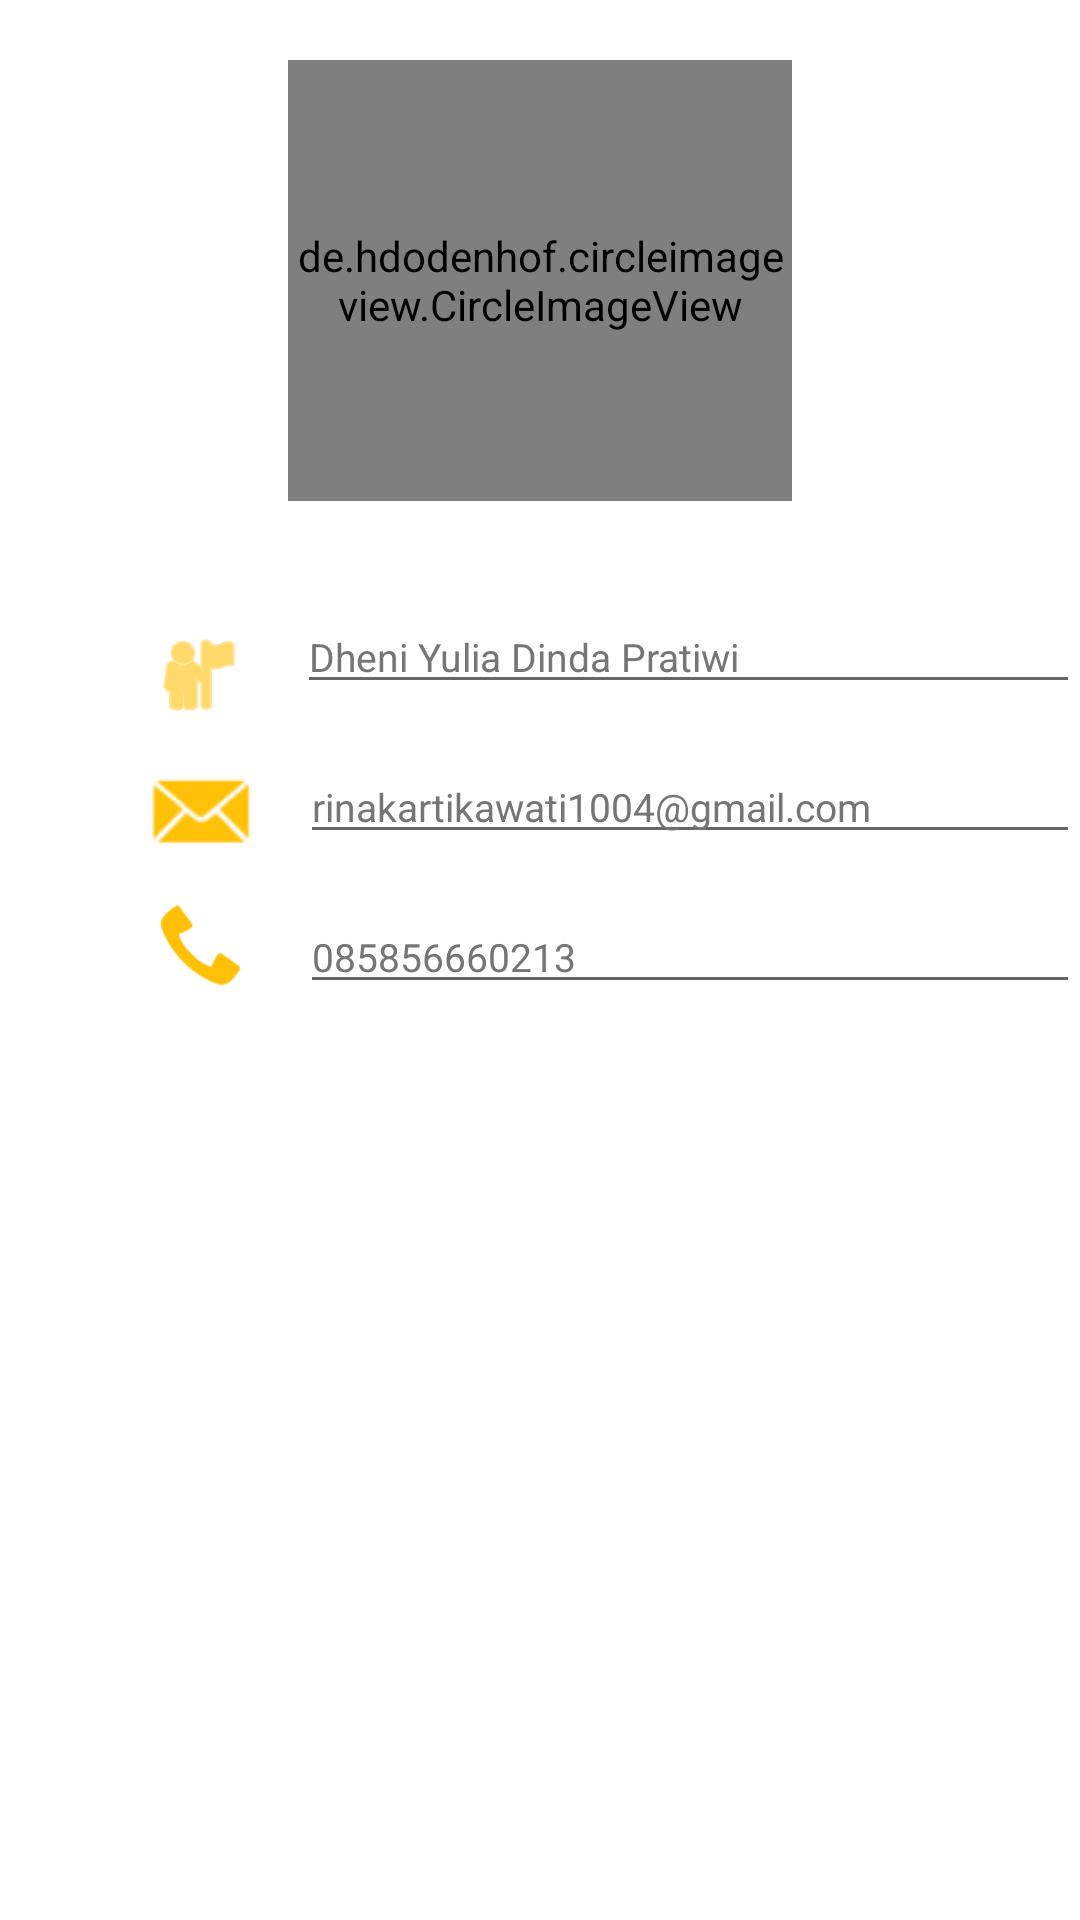

Reconstruct the res/layout file that produces this screen, plus the resources it refers to.
<!-- AndroidManifest.xml: application theme Theme.OishiReshipi -->
<!-- res/layout/activity_about.xml -->
<?xml version="1.0" encoding="utf-8"?>
<RelativeLayout xmlns:android="http://schemas.android.com/apk/res/android"
    xmlns:app="http://schemas.android.com/apk/res-auto"
    xmlns:tools="http://schemas.android.com/tools"
    style="@style/background"
    android:layout_width="match_parent"
    android:layout_height="match_parent"
    tools:context="about">

    <de.hdodenhof.circleimageview.CircleImageView
        android:id="@+id/imageView2"
        android:layout_width="168dp"
        android:layout_height="147dp"
        android:layout_centerHorizontal="true"
        android:layout_centerVertical="false"
        android:layout_marginLeft="100dp"
        android:layout_marginTop="20dp"
        android:src="@drawable/photoku" />

    <TableRow
        android:layout_width="wrap_content"
        android:layout_height="wrap_content"
        android:layout_marginTop="200dp">

        <ImageView
            android:id="@+id/imageView"
            android:layout_width="wrap_content"
            android:layout_height="50dp"
            android:layout_marginLeft="50dp"
            android:src="@android:drawable/ic_menu_myplaces"
            app:tint="#FFC107" />


        <EditText
            android:id="@+id/editTextTextEmailAddress2"
            android:layout_width="wrap_content"
            android:layout_height="wrap_content"
            android:layout_marginLeft="17dp"
            android:ems="18"
            android:inputType="textEmailAddress"
            android:text="@string/namaku"
            android:textColor="@color/abuMuda"
            android:textSize="13sp" />

    </TableRow>

    <TableRow
        android:layout_width="wrap_content"
        android:layout_height="wrap_content"
        android:layout_marginTop="250dp"
        >

        <ImageView
            android:id="@+id/imageView3"
            android:layout_width="45dp"
            android:layout_height="42dp"
            android:layout_marginLeft="45dp"
            android:src="@android:drawable/sym_action_email"
            app:tint="#FFC107" />

        <EditText
            android:id="@+id/editTextTextEmailAddress"
            android:layout_width="wrap_content"
            android:layout_height="wrap_content"
            android:layout_marginLeft="10dp"
            android:ems="18"
            android:inputType="textEmailAddress"
            android:text="rinakartikawati1004@gmail.com"
            android:textColor="@color/abuMuda"
            android:textSize="13sp" />

    </TableRow>

    <TableRow
        android:layout_width="wrap_content"
        android:layout_height="wrap_content"
        android:layout_marginLeft="49dp"
        android:layout_marginTop="300dp">

        <ImageView
            android:id="@+id/imageView5"
            android:layout_width="36dp"
            android:layout_height="30dp"
            android:background="#ffffff"
            android:src="@android:drawable/stat_sys_phone_call"
            app:tint="#FFC107" />

        <EditText
            android:id="@+id/editTextPhone2"
            android:layout_width="wrap_content"
            android:layout_height="wrap_content"
            android:layout_marginLeft="15dp"
            android:ems="18"
            android:inputType="phone"
            android:text="085856660213"
            android:textColor="@color/abuMuda"
            android:textSize="13sp" />
    </TableRow>


</RelativeLayout>
<!-- resources referenced by this layout -->
<resources>
  <color name="abuMuda">#757575</color>
  <string name="namaku">Dheni Yulia Dinda Pratiwi</string>
  <style name="background">
          <item name="android:windowBackground">@color/yellowOld</item>
      </style>
  <style name="Theme.OishiReshipi" parent="Theme.MaterialComponents.DayNight.DarkActionBar">
          
          <item name="colorPrimary">@color/yellow</item>
          <item name="colorPrimaryDark">@color/yellowOld</item>
          <item name="colorPrimaryVariant">@color/yellowOld</item>
          <item name="colorOnPrimary">@color/white</item>
          <item name="android:textColor">@color/black</item>
          
          <item name="colorSecondary">@color/teal_200</item>
          <item name="colorSecondaryVariant">@color/teal_700</item>
          <item name="colorOnSecondary">@color/black</item>
          
          <item name="android:statusBarColor" tools:targetApi="l">?attr/colorPrimaryVariant</item>
          
      </style>
  <color name="yellowOld">#FFC107</color>
  <color name="yellow">#FFE600</color>
  <color name="white">#FFFFFFFF</color>
  <color name="black">#FF000000</color>
  <color name="teal_200">#FF03DAC5</color>
  <color name="teal_700">#FF018786</color>
</resources>
